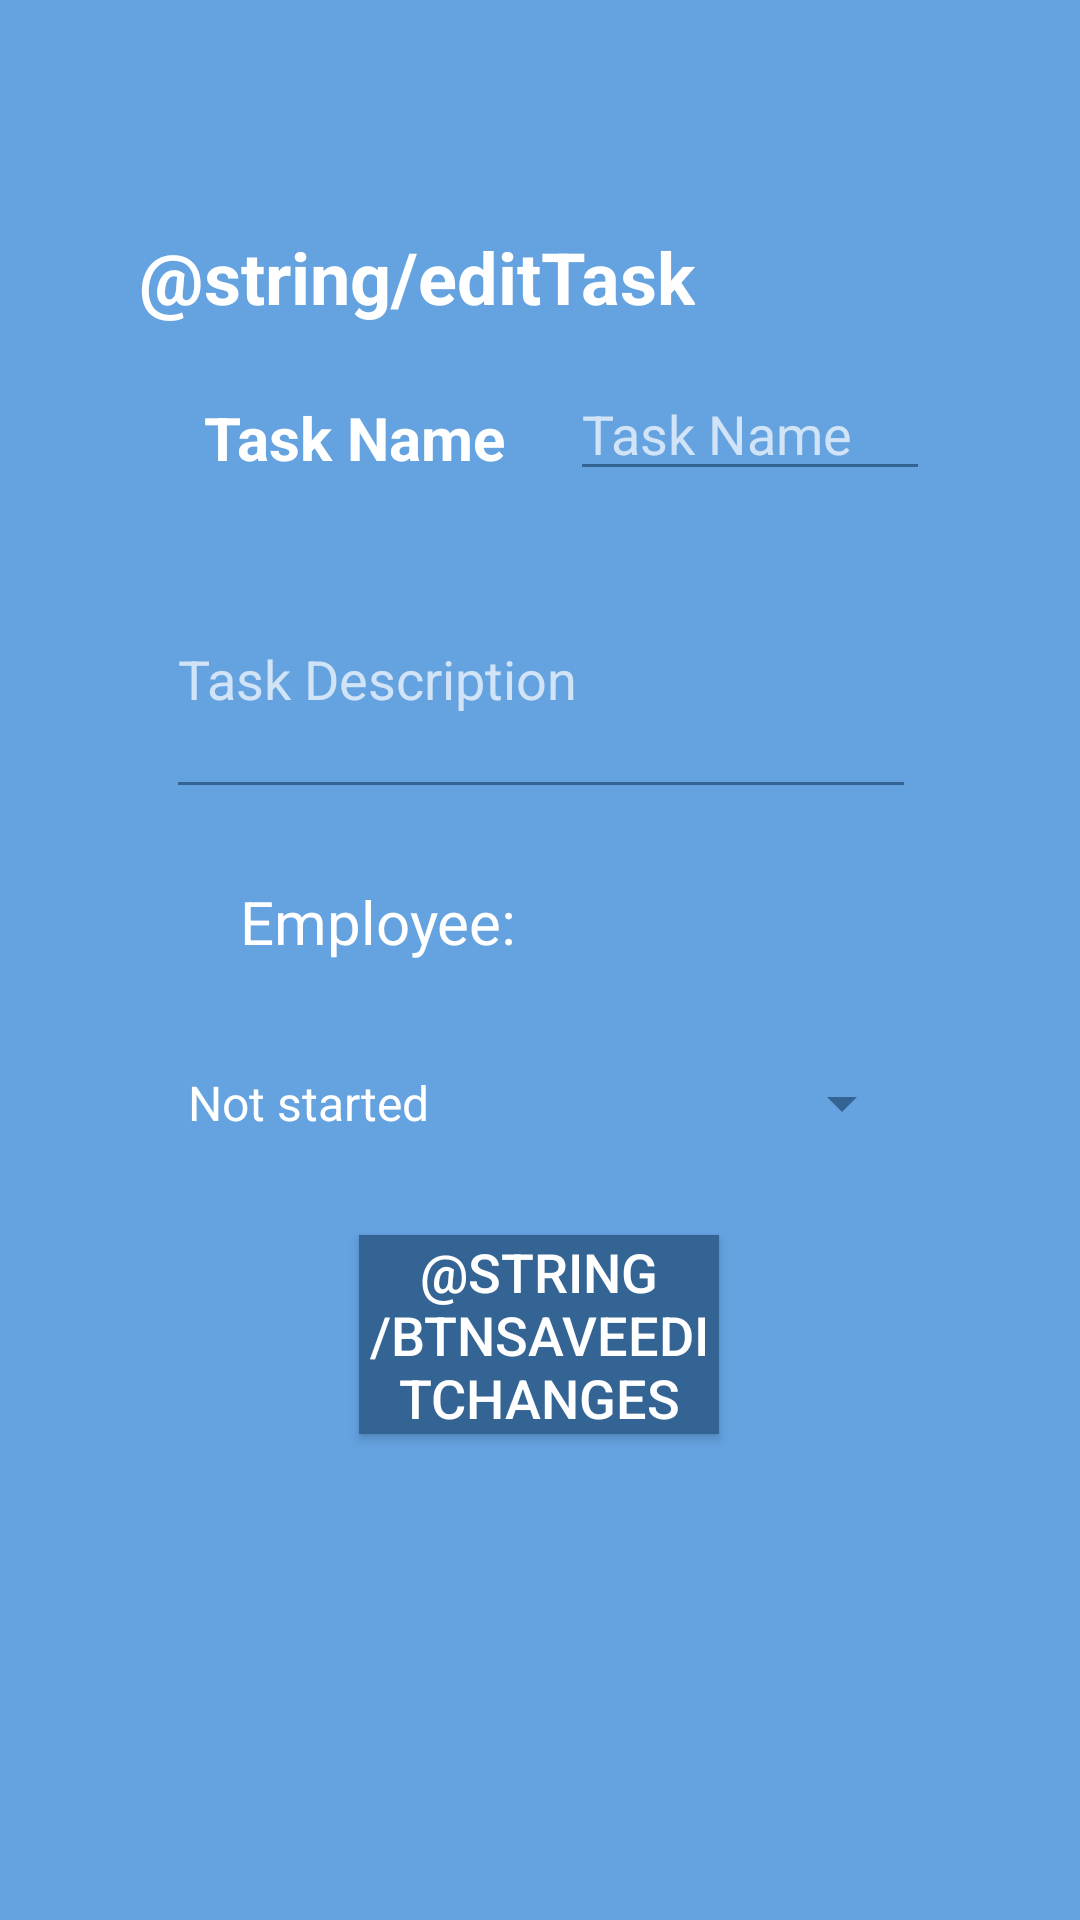

This screen was rendered from an Android layout file. Write that file and the resources it references.
<!-- AndroidManifest.xml: application theme ManageModeTheme -->
<!-- res/layout/activity_edit_task.xml -->
<?xml version="1.0" encoding="utf-8"?>
<androidx.constraintlayout.widget.ConstraintLayout xmlns:android="http://schemas.android.com/apk/res/android"
    xmlns:app="http://schemas.android.com/apk/res-auto"
    xmlns:tools="http://schemas.android.com/tools"
    android:layout_width="match_parent"
    android:layout_height="match_parent"
    android:background="@color/managemode_blue"
    tools:context=".EditTaskActivity">

    <TextView
        android:id="@+id/txtEditEmp2"
        android:layout_width="wrap_content"
        android:layout_height="wrap_content"
        android:layout_marginStart="80dp"
        android:layout_marginTop="24dp"
        android:text="@string/textEmpName"
        android:textSize="20sp"
        app:layout_constraintStart_toStartOf="parent"
        app:layout_constraintTop_toBottomOf="@+id/inputEditTaskDescription" />

    <TextView
        android:id="@+id/txtEditEmpName"
        android:layout_width="177dp"
        android:layout_height="30dp"
        android:layout_marginStart="8dp"
        android:layout_marginTop="24dp"
        android:textSize="20sp"
        android:textStyle="italic"
        app:layout_constraintStart_toEndOf="@+id/txtEditEmp2"
        app:layout_constraintTop_toBottomOf="@+id/inputEditTaskDescription" />

    <Button
        android:id="@+id/btnBackHomeAddNewTask"
        android:layout_width="wrap_content"
        android:layout_height="wrap_content"
        android:layout_marginTop="105dp"
        android:layout_marginBottom="72dp"
        android:text="@string/btnHome"
        app:layout_constraintBottom_toBottomOf="parent"
        app:layout_constraintEnd_toEndOf="parent"
        app:layout_constraintHorizontal_bias="0.049"
        app:layout_constraintStart_toStartOf="parent"
        app:layout_constraintTop_toBottomOf="@+id/btnSaveEditTask" />

    <Button
        android:id="@+id/btnSaveEditTask"
        style="@style/ButtonStyle"
        android:layout_width="120dp"
        android:layout_height="wrap_content"
        android:layout_marginTop="24dp"
        android:text="@string/btnSaveEditChanges"
        app:layout_constraintEnd_toEndOf="parent"
        app:layout_constraintHorizontal_bias="0.498"
        app:layout_constraintStart_toStartOf="parent"
        app:layout_constraintTop_toBottomOf="@+id/spinnerEditStatusGroup" />

    <Button
        android:id="@+id/btnEditBackAddTask"
        android:layout_width="wrap_content"
        android:layout_height="wrap_content"
        android:layout_marginTop="105dp"
        android:layout_marginBottom="72dp"
        android:text="@string/btnBack"
        app:layout_constraintBottom_toBottomOf="parent"
        app:layout_constraintEnd_toEndOf="parent"
        app:layout_constraintHorizontal_bias="0.95"
        app:layout_constraintStart_toStartOf="parent"
        app:layout_constraintTop_toBottomOf="@+id/btnSaveEditTask" />


    <TextView
        android:id="@+id/txtEditTaskTitle"
        android:layout_width="wrap_content"
        android:layout_height="wrap_content"
        android:layout_marginStart="8dp"
        android:layout_marginTop="76dp"
        android:text="@string/editTask"
        android:textSize="24sp"
        android:textStyle="bold"
        app:layout_constraintEnd_toEndOf="parent"
        app:layout_constraintHorizontal_bias="0.23"
        app:layout_constraintStart_toStartOf="parent"
        app:layout_constraintTop_toTopOf="parent" />

    <TextView
        android:id="@+id/txtEditTaskName"
        android:layout_width="wrap_content"
        android:layout_height="wrap_content"
        android:layout_marginStart="8dp"
        android:layout_marginTop="24dp"
        android:text="@string/txtTaskName"
        android:textSize="20sp"
        android:textStyle="bold"
        app:layout_constraintEnd_toEndOf="parent"
        app:layout_constraintHorizontal_bias="0.238"
        app:layout_constraintStart_toStartOf="parent"
        app:layout_constraintTop_toBottomOf="@+id/txtEditTaskTitle" />

    <EditText
        android:id="@+id/inputEditTaskName"
        android:layout_width="120dp"
        android:layout_height="wrap_content"
        android:layout_marginStart="6dp"
        android:layout_marginTop="14dp"
        android:autofillHints=""
        android:ems="10"
        android:hint="@string/txtTaskName"
        android:inputType="textPersonName"
        app:layout_constraintEnd_toEndOf="parent"
        app:layout_constraintHorizontal_bias="0.24"
        app:layout_constraintStart_toEndOf="@+id/txtEditTaskName"
        app:layout_constraintTop_toBottomOf="@+id/txtEditTaskTitle" />

    <EditText
        android:id="@+id/inputEditTaskDescription"
        android:layout_width="250sp"
        android:layout_height="90sp"
        android:layout_marginStart="8dp"
        android:layout_marginTop="16dp"
        android:autofillHints=""
        android:ems="10"
        android:hint="@string/hintTaskDescription"
        android:inputType="text"
        app:layout_constraintEnd_toEndOf="parent"
        app:layout_constraintHorizontal_bias="0.464"
        app:layout_constraintStart_toStartOf="parent"
        app:layout_constraintTop_toBottomOf="@+id/inputEditTaskName" />

    <Spinner
        android:id="@+id/spinnerEditStatusGroup"
        android:layout_width="250dp"
        android:layout_height="40dp"
        android:layout_marginTop="24dp"
        android:entries="@array/txtStatus"
        android:prompt="@string/Statusprompt"
        android:spinnerMode="dropdown"
        app:layout_constraintEnd_toEndOf="parent"
        app:layout_constraintHorizontal_bias="0.496"
        app:layout_constraintStart_toStartOf="parent"
        app:layout_constraintTop_toBottomOf="@+id/txtEditEmpName" />

</androidx.constraintlayout.widget.ConstraintLayout>
<!-- resources referenced by this layout -->
<resources>
  <string-array name="txtStatus">
          <item>Not started</item>
          <item>On going</item>
          <item>Finished</item>
      </string-array>
  <color name="managemode_blue">#64A2E0</color>
  <string name="Statusprompt">Select Status</string>
  <string name="btnBack">Back</string>
  <string name="btnHome">Home</string>
  <string name="hintTaskDescription">Task Description</string>
  <string name="textEmpName">"Employee: "</string>
  <string name="txtTaskName">Task Name</string>
  <style name="ButtonStyle">
          <item name="android:textSize">18sp</item>
          <item name="android:textColor">@color/white</item>
          <item name="android:background">@color/managemode_cobalt</item>
  
      </style>
  <style name="ManageModeTheme" parent="Theme.AppCompat">
          <item name="backgroundTint">@color/managemode_cobalt</item>
          <item name="titleTextColor">@color/white</item>
          <item name="android:textColor">@color/white</item>
      </style>
  <color name="white">#FFFFFFFF</color>
  <color name="managemode_cobalt">#346494</color>
</resources>
